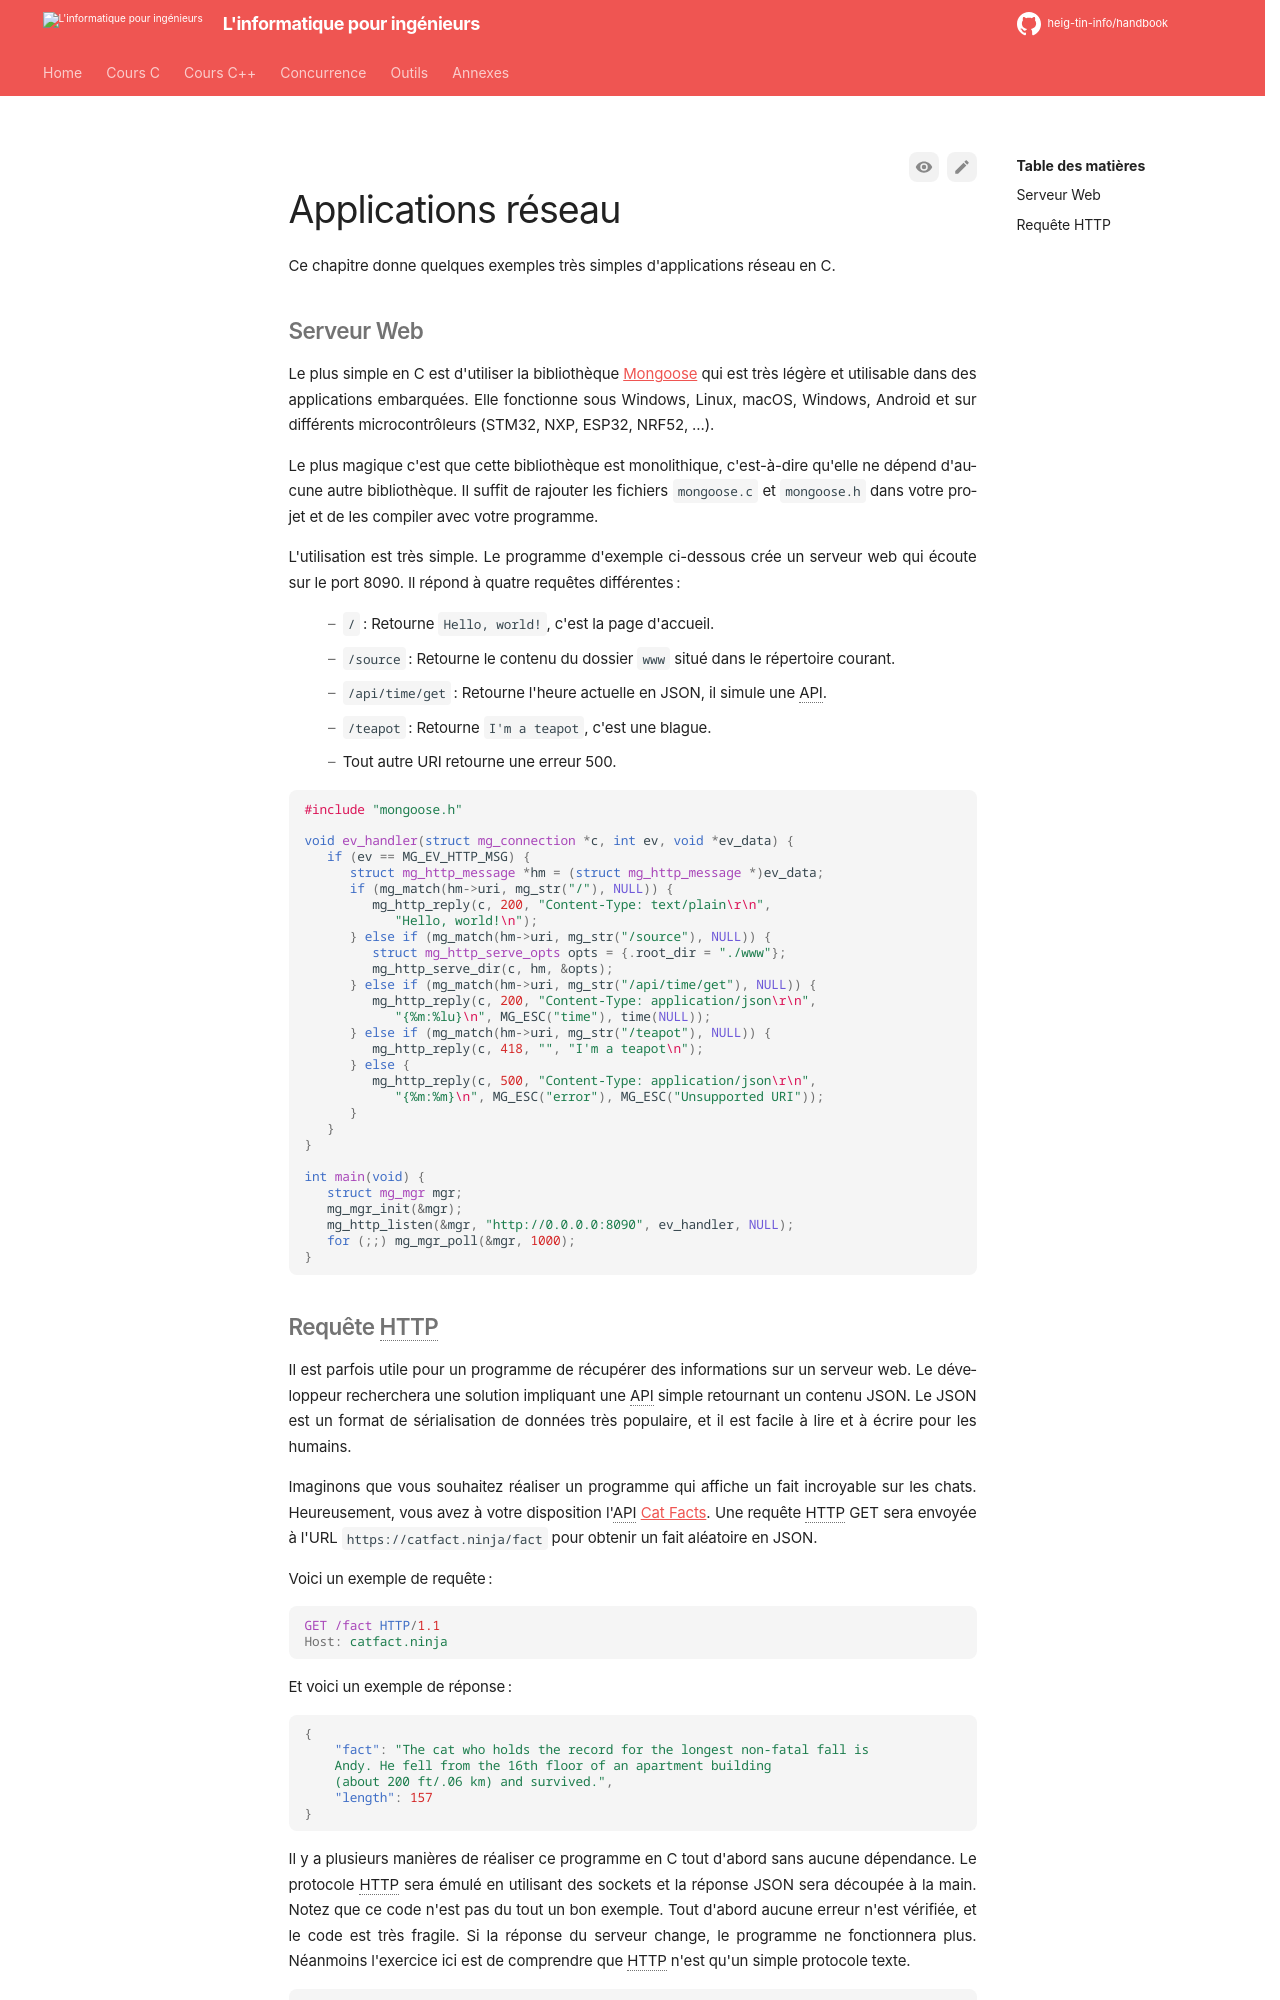

repository: heig-tin-info/handbook · page: course-c/48-network/applications/index.html · generator: mkdocs

# Applications réseau

Ce chapitre donne quelques exemples très simples d'applications réseau en C.

## Serveur Web

Le plus simple en C est d'utiliser la bibliothèque [Mongoose](https://github.com/cesanta/mongoose) qui est très légère et utilisable dans des applications embarquées. Elle fonctionne sous Windows, Linux, macOS, Windows, Android et sur différents microcontrôleurs (STM32, NXP, ESP32, NRF52, ...).

Le plus magique c'est que cette bibliothèque est monolithique, c'est-à-dire qu'elle ne dépend d'aucune autre bibliothèque. Il suffit de rajouter les fichiers `mongoose.c` et `mongoose.h` dans votre projet et de les compiler avec votre programme.

L'utilisation est très simple. Le programme d'exemple ci-dessous crée un serveur web qui écoute sur le port 8090. Il répond à quatre requêtes différentes :

- `/` : Retourne `Hello, world!`, c'est la page d'accueil.
- `/source` : Retourne le contenu du dossier `www` situé dans le répertoire courant.
- `/api/time/get` : Retourne l'heure actuelle en JSON, il simule une API.
- `/teapot` : Retourne `I'm a teapot`, c'est une blague.
- Tout autre URI retourne une erreur 500.

```c
#include "mongoose.h"

void ev_handler(struct mg_connection *c, int ev, void *ev_data) {
   if (ev == MG_EV_HTTP_MSG) {
      struct mg_http_message *hm = (struct mg_http_message *)ev_data;
      if (mg_match(hm->uri, mg_str("/"), NULL)) {
         mg_http_reply(c, 200, "Content-Type: text/plain\r\n",
            "Hello, world!\n");
      } else if (mg_match(hm->uri, mg_str("/source"), NULL)) {
         struct mg_http_serve_opts opts = {.root_dir = "./www"};
         mg_http_serve_dir(c, hm, &opts);
      } else if (mg_match(hm->uri, mg_str("/api/time/get"), NULL)) {
         mg_http_reply(c, 200, "Content-Type: application/json\r\n",
            "{%m:%lu}\n", MG_ESC("time"), time(NULL));
      } else if (mg_match(hm->uri, mg_str("/teapot"), NULL)) {
         mg_http_reply(c, 418, "", "I'm a teapot\n");
      } else {
         mg_http_reply(c, 500, "Content-Type: application/json\r\n",
            "{%m:%m}\n", MG_ESC("error"), MG_ESC("Unsupported URI"));
      }
   }
}

int main(void) {
   struct mg_mgr mgr;
   mg_mgr_init(&mgr);
   mg_http_listen(&mgr, "http://0.0.0.0:8090", ev_handler, NULL);
   for (;;) mg_mgr_poll(&mgr, 1000);
}
```
